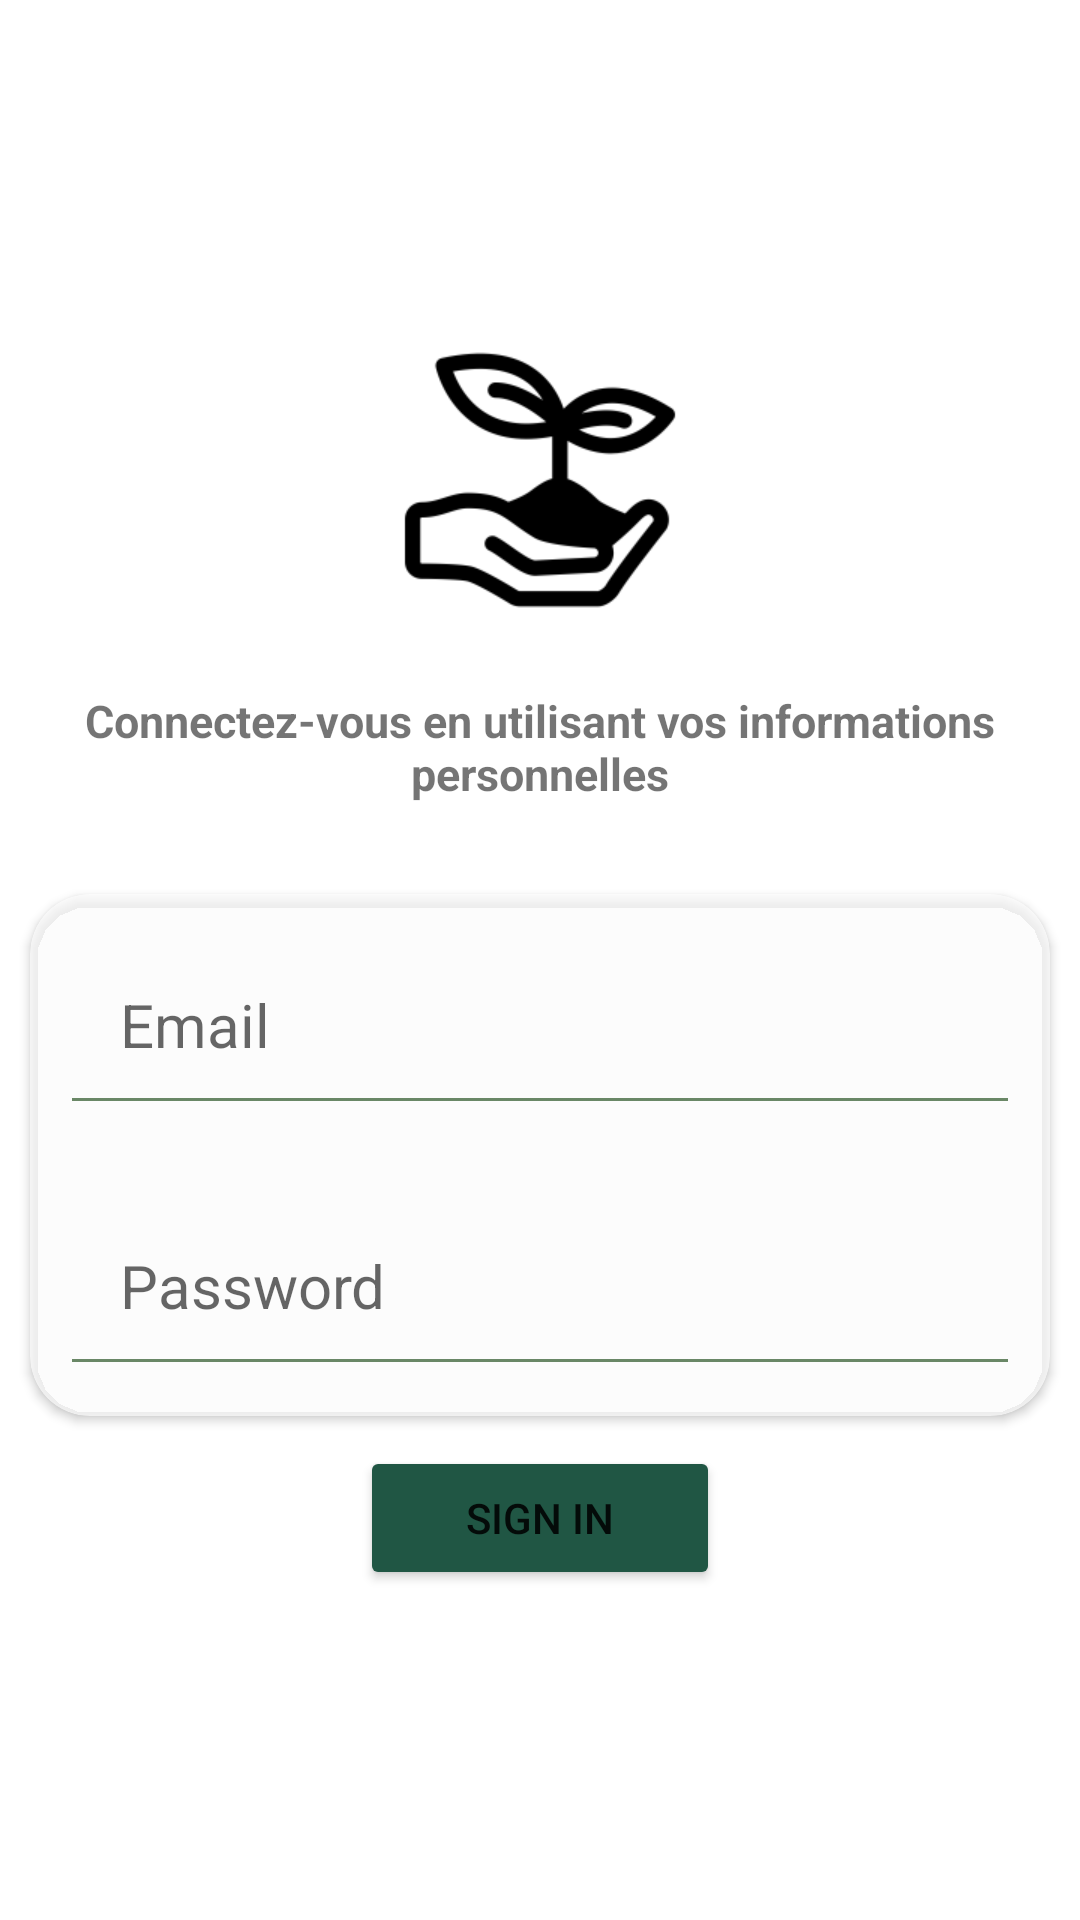

This screen was rendered from an Android layout file. Write that file and the resources it references.
<!-- AndroidManifest.xml: application theme Theme.Pfa -->
<!-- res/layout/activity_login.xml -->
<?xml version="1.0" encoding="utf-8"?>
<LinearLayout xmlns:android="http://schemas.android.com/apk/res/android"
    xmlns:app="http://schemas.android.com/apk/res-auto"
    xmlns:tools="http://schemas.android.com/tools"
    android:layout_width="match_parent"
    android:layout_height="match_parent"
    android:orientation="vertical"
    android:layout_gravity="center"
    android:background="@drawable/login_bck"
    android:gravity="center"
    tools:context=".MainActivity">

    <ImageView
        android:layout_width="wrap_content"
        android:layout_height="100dp"
        android:src="@drawable/plant_login"
        />
    <TextView
        android:layout_width="wrap_content"
        android:layout_height="wrap_content"
        android:text="Connectez-vous en utilisant vos informations personnelles"
        android:textAlignment="center"
        android:textStyle="bold"
        android:textSize="15dp"
        android:padding="20dp"/>
    <androidx.cardview.widget.CardView
        android:layout_width="match_parent"
        android:layout_height="wrap_content"
        android:layout_margin="10dp"
        android:backgroundTint="#ADFFFFFF"
        app:cardCornerRadius="20dp"
        >
        <LinearLayout
            android:layout_width="match_parent"
            android:layout_height="match_parent"
            android:orientation="vertical"
            >

            <EditText
                android:id="@+id/username_auth"
                android:layout_width="match_parent"
                android:layout_height="wrap_content"
                android:backgroundTint="#BA335C2F"
                android:hint="Email"
                android:layout_margin="10dp"
                android:textSize="20dp"
                android:padding="20dp"/>
            <EditText
                android:id="@+id/password_auth"
                android:layout_width="match_parent"
                android:layout_height="wrap_content"
                android:backgroundTint="#BA335C2F"
                android:layout_margin="10dp"
                android:inputType="textPassword"
                android:hint="Password"
                android:textSize="20dp"
                android:padding="20dp"/>
        </LinearLayout>

    </androidx.cardview.widget.CardView>

    <Button
        android:id="@+id/bt_signin"
        android:layout_width="120dp"
        android:layout_height="wrap_content"
        android:backgroundTint="#205644"
        android:text="sign in"/>



</LinearLayout>
<!-- resources referenced by this layout -->
<resources>
  <!-- drawable plant_login: png bitmap (drawable, 5870 bytes) -->
  <style name="Theme.Pfa" parent="Theme.MaterialComponents.DayNight.NoActionBar">
          
          <item name="colorPrimary">@color/purple_500</item>
          <item name="colorPrimaryVariant">@color/purple_700</item>
          <item name="colorOnPrimary">@color/white</item>
          
          <item name="colorSecondary">@color/teal_200</item>
          <item name="colorSecondaryVariant">@color/teal_700</item>
          <item name="colorOnSecondary">@color/black</item>
          
          <item name="android:statusBarColor">?attr/colorPrimaryVariant</item>
          
      </style>
  <!-- not gathered from this repository: default colours our renderer supplied (Android Studio template values) -->
  <color name="purple_500">#FF6200EE</color>
  <color name="purple_700">#FF3700B3</color>
  <color name="teal_200">#FF03DAC5</color>
  <color name="teal_700">#FF018786</color>
  <color name="black">#FF000000</color>
  <color name="white">#FFFFFFFF</color>
</resources>
